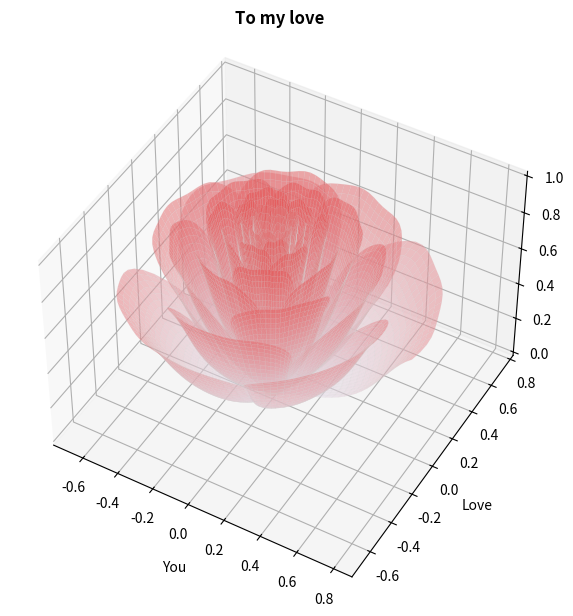

Write Python code to recreate this figure. (Note: this script raises an exception after producing the figure.)

import numpy as np
import matplotlib.pyplot as plt
from matplotlib.colors import LinearSegmentedColormap
import os

# -------------------------
# 1) 对应 R: x <- seq(0,24)/24
# -------------------------
x = np.arange(0, 25) / 24.0  # 25 points

# -------------------------
# 2) 对应 R: t <- seq(0,575,by=0.5)/575*20*pi + 4*pi
# -------------------------
t = (np.arange(0, 575.0 + 0.5, 0.5) / 575.0) * 20.0 * np.pi + 4.0 * np.pi  # 1151 points

# -------------------------
# 3) 对应 R: expand.grid + matrix(..., ncol=25, byrow=TRUE)
#    每一行是同一个 t，每一列是 x
# -------------------------
X = np.tile(x, (t.size, 1))                 # shape (1151, 25)
T = np.tile(t.reshape(-1, 1), (1, x.size))  # shape (1151, 25)

# -------------------------
# 4) 对应 R 的全部公式
# -------------------------
p = (np.pi / 2.0) * np.exp(-T / (8.0 * np.pi))
change = np.sin(15.0 * T) / 150.0

# R: u <- 1 - (1 - (3.6*t) %% (2*pi) / pi)^4 / 2 + change
u = 1.0 - (1.0 - (np.mod(3.6 * T, 2.0 * np.pi) / np.pi))**4 / 2.0 + change

# R: y <- 2 * (x^2 - x)^2 * sin(p)
y = 2.0 * (X**2 - X)**2 * np.sin(p)

# R: r <- u * (x*sin(p) + y*cos(p))
r = u * (X * np.sin(p) + y * np.cos(p))

# R: persp3D(x=r*cos(t), y=r*sin(t), z=u*(x*cos(p)-y*sin(p)))
X3 = r * np.cos(T)
Y3 = r * np.sin(T)
Z3 = u * (X * np.cos(p) - y * np.sin(p))

# -------------------------
# 5) 颜色：对应 R 的 colorRampPalette(c("#e4e9f6","#e54b4b"))(100)
# -------------------------
cmap = LinearSegmentedColormap.from_list("r_palette", ["#e4e9f6", "#e54b4b"], N=100)

# 用 Z 做渐变（也最像 R 的效果）
Zn = (Z3 - Z3.min()) / (Z3.max() - Z3.min() + 1e-12)
facecolors = cmap(Zn)
facecolors[..., 3] = 0.55  # 半透明：接近你截图那种“雾感”

# -------------------------
# 6) 画图（3D）
# -------------------------
fig = plt.figure(figsize=(7, 7), dpi=240)
ax = fig.add_subplot(111, projection="3d")
fig.patch.set_facecolor("white")
ax.set_facecolor("white")

ax.plot_surface(
    X3, Y3, Z3,
    facecolors=facecolors,
    rstride=1, cstride=1,
    linewidth=0.1, edgecolor=(0.85, 0.85, 0.85, 0.6),  # border="grey85", lwd=0.1
    antialiased=True,
    shade=False
)

# 对应 R: theta=-60, phi=45
ax.view_init(elev=45, azim=-60)

# 标题/坐标轴（对应 R: main/xlab/ylab/zlab）
ax.set_title("To my love", pad=18, fontweight="bold")
ax.set_xlabel("You", labelpad=8)
ax.set_ylabel("Love", labelpad=8)
ax.set_zlabel("")

ax.grid(True)

# 保存到桌面（避免只读目录）
save_path = "media/rose.png"
plt.savefig(save_path, bbox_inches="tight", pad_inches=0.2, facecolor="white")
plt.show()

print("Saved to:", save_path)
